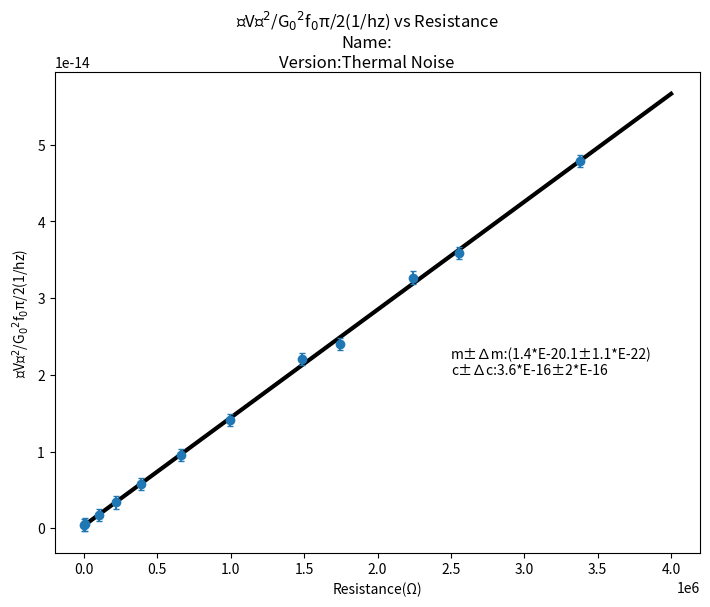

This chart was generated by the following Python code:
import numpy as np
import matplotlib.pyplot as plt
import math
#from mpl_toolkits.mplot3d import Axes3D
plt.rcParams.update({'errorbar.capsize':2}) #error with rcparams in current version of API, errorbar caps will not show up without this update
#!/usr/bin/env python
# -*- coding: utf-8 -*-

y = (4.1268*10**-16,5.05*10**-16,1.769633*10**-15,3.36563*10**-15,5.74063*10**-15,9.54959*10**-15,1.41631*10**-14,2.21054*10**-14,2.40622*10**-14,3.26904*10**-14,3.5879*10**-14,4.78998*10**-14) #create array(list) w/ range 0 to 10(exclusive) spacing:0.1
x = (996,9.97*10**3,99.6*10**3,215.2*10**3,386*10**3,660*10**3,0.992*10**6,1.486*10**6,1.744*10**6,2.244*10**6,2.557*10**6,3.38*10**6)
less2df = len(x)-2 #n-2 degrees of freedom
reciprocal_df = 1/len(x) #degrees of freedom reciprocal
reciprocal_dfless2 = 1/less2df #n-2 degrees of freedom reciprocal
mx = np.mean(x)
mx_squared = np.mean(x)**2
my = np.mean(y)
denom = x - mx
c1 = np.sum(denom*(y-my))/np.sum(denom ** 2) #gradient
c0 = my - c1 * mx #y-intercept

def scalarprod2(k):

    x = [996,9.97*10**3,99.6*10**3,215.2*10**3,386*10**3,660*10**3,0.992*10**6,1.486*10**6,1.744*10**6,2.244*10**6,2.557*10**6,3.38*10**6]
    z = []
    for i in x:
        z.append(i*c1 * k)
    return z

z1 = scalarprod2(1)
z2 = np.array(z1)
d1 = y - z2 - c0
slope_estimate = math.sqrt(np.sum(d1**2)/np.sum(denom**2)*(reciprocal_df)) #gradient uncertainty
print("slope:",c1)
print("slope estimate:", slope_estimate)
t1 = reciprocal_df + np.mean(x)**2/np.sum(denom**2)
t2 = np.sum(d1**2)*reciprocal_dfless2
intercept_estimate = math.sqrt(t1*t2) #y-intercept uncertainty  
print("y-intercept:",c0)
print("intercept_estimate:", intercept_estimate)
y2 = [0,4*10**6] #x value interval
x2 = [c0 + c1*0, c0 + c1*4*10**6] #y value interval 
z2 = [0,100]

def scalprod(x):

    y = [4.1268*10**-16,5.05*10**-16,1.769633*10**-15,3.36563*10**-15,5.74063*10**-15,9.54959*10**-15,1.41631*10**-14,2.21054*10**-14,2.40622*10**-14,3.26904*10**-14,3.5879*10**-14,4.78998*10**-14]
    y3 = []
    for i in y:
        y3.append(x*i)
    return y3

y4 = scalprod(0.05) #5% y-value uncertainty
y5 = np.array(y4) #transform list in scalprod to array
my_dpi = 96
fig1=plt.figure(figsize=(800/my_dpi, 600/my_dpi), dpi=my_dpi)
plt.plot(y2,x2, color='black', linewidth=3)
plt.suptitle("⟨V⟩"+'$^{2}$/G'+'$_{0}$'+'$^{2}$'+'f'+'$_{0}$'+'π/2'+"(1/hz) vs Resistance\nName:\nVersion:Thermal Noise\n")
#plt.axis([0,2*10**7,0,2])
plt.errorbar(x,y,xerr=None, yerr=0.08*10**-14,fmt='o',capsize=2)
plt.text(2500000,2*10**-14,'m±∆m:(1.4*E-20.1±1.1*E-22)\nc±∆c:3.6*E-16±2*E-16',fontsize=10)
#plt.text(0.2,80,'m+/-(del)m:'+ slope_estimate + c+/-(del)c:0.7+/-0.2',fontsize=10)
plt.xlabel("Resistance(Ω)")
plt.ylabel("⟨V⟩"+'$^{2}$/G'+'$_{0}$'+'$^{2}$'+'f'+'$_{0}$'+'π/2'+"(1/hz)")
plt.savefig("lin_regression(b).png")
plt.show(fig1)
